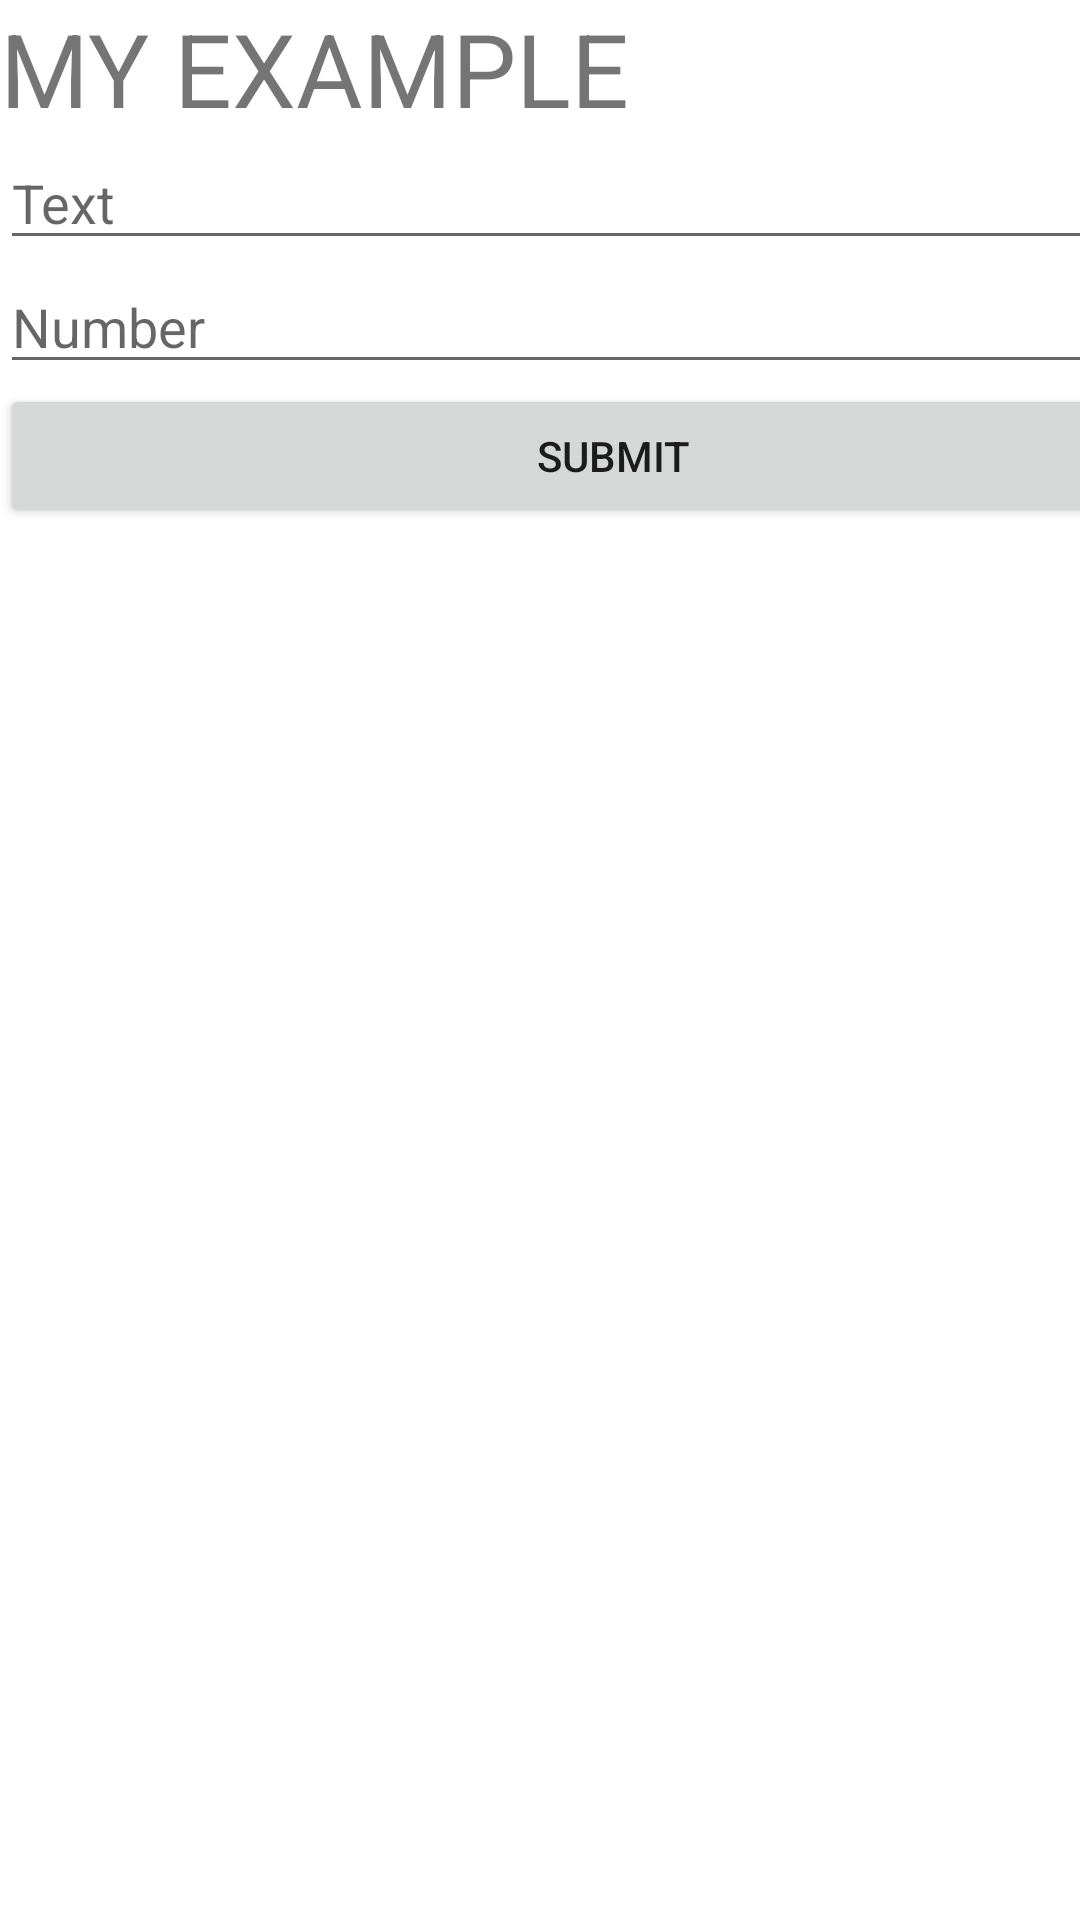

Android layout source for this screen:
<!-- AndroidManifest.xml: application theme Theme.2022_ITESM_0201 -->
<!-- res/layout/activity_main.xml -->
<?xml version="1.0" encoding="utf-8"?>
<androidx.constraintlayout.widget.ConstraintLayout xmlns:android="http://schemas.android.com/apk/res/android"
    xmlns:app="http://schemas.android.com/apk/res-auto"
    xmlns:tools="http://schemas.android.com/tools"
    android:layout_width="match_parent"
    android:layout_height="match_parent"
    tools:context=".MainActivity">

    <LinearLayout
        android:layout_width="409dp"
        android:layout_height="729dp"
        android:orientation="vertical"
        tools:layout_editor_absoluteX="1dp"
        tools:layout_editor_absoluteY="1dp">

        <TextView
            android:id="@+id/textView"
            android:layout_width="match_parent"
            android:layout_height="wrap_content"
            android:text="MY EXAMPLE"
            android:textSize="34sp" />

        <EditText
            android:id="@+id/myText"
            android:layout_width="match_parent"
            android:layout_height="wrap_content"
            android:ems="10"
            android:hint="Text"
            android:inputType="textPersonName" />

        <EditText
            android:id="@+id/myNumber"
            android:layout_width="match_parent"
            android:layout_height="wrap_content"
            android:ems="10"
            android:hint="Number"
            android:inputType="number" />

        <Button
            android:id="@+id/button"
            android:layout_width="match_parent"
            android:layout_height="wrap_content"
            android:text="Submit" />
    </LinearLayout>
</androidx.constraintlayout.widget.ConstraintLayout>
<!-- resources referenced by this layout -->
<resources>
  <style name="Theme.2022_ITESM_0201" parent="Theme.MaterialComponents.DayNight.DarkActionBar">
          
          <item name="colorPrimary">@color/purple_500</item>
          <item name="colorPrimaryVariant">@color/purple_700</item>
          <item name="colorOnPrimary">@color/white</item>
          
          <item name="colorSecondary">@color/teal_200</item>
          <item name="colorSecondaryVariant">@color/teal_700</item>
          <item name="colorOnSecondary">@color/black</item>
          
          <item name="android:statusBarColor" tools:targetApi="l">?attr/colorPrimaryVariant</item>
          
      </style>
  <!-- not gathered from this repository: default colours our renderer supplied (Android Studio template values) -->
  <color name="purple_500">#FF6200EE</color>
  <color name="purple_700">#FF3700B3</color>
  <color name="teal_200">#FF03DAC5</color>
  <color name="teal_700">#FF018786</color>
  <color name="black">#FF000000</color>
  <color name="white">#FFFFFFFF</color>
</resources>
